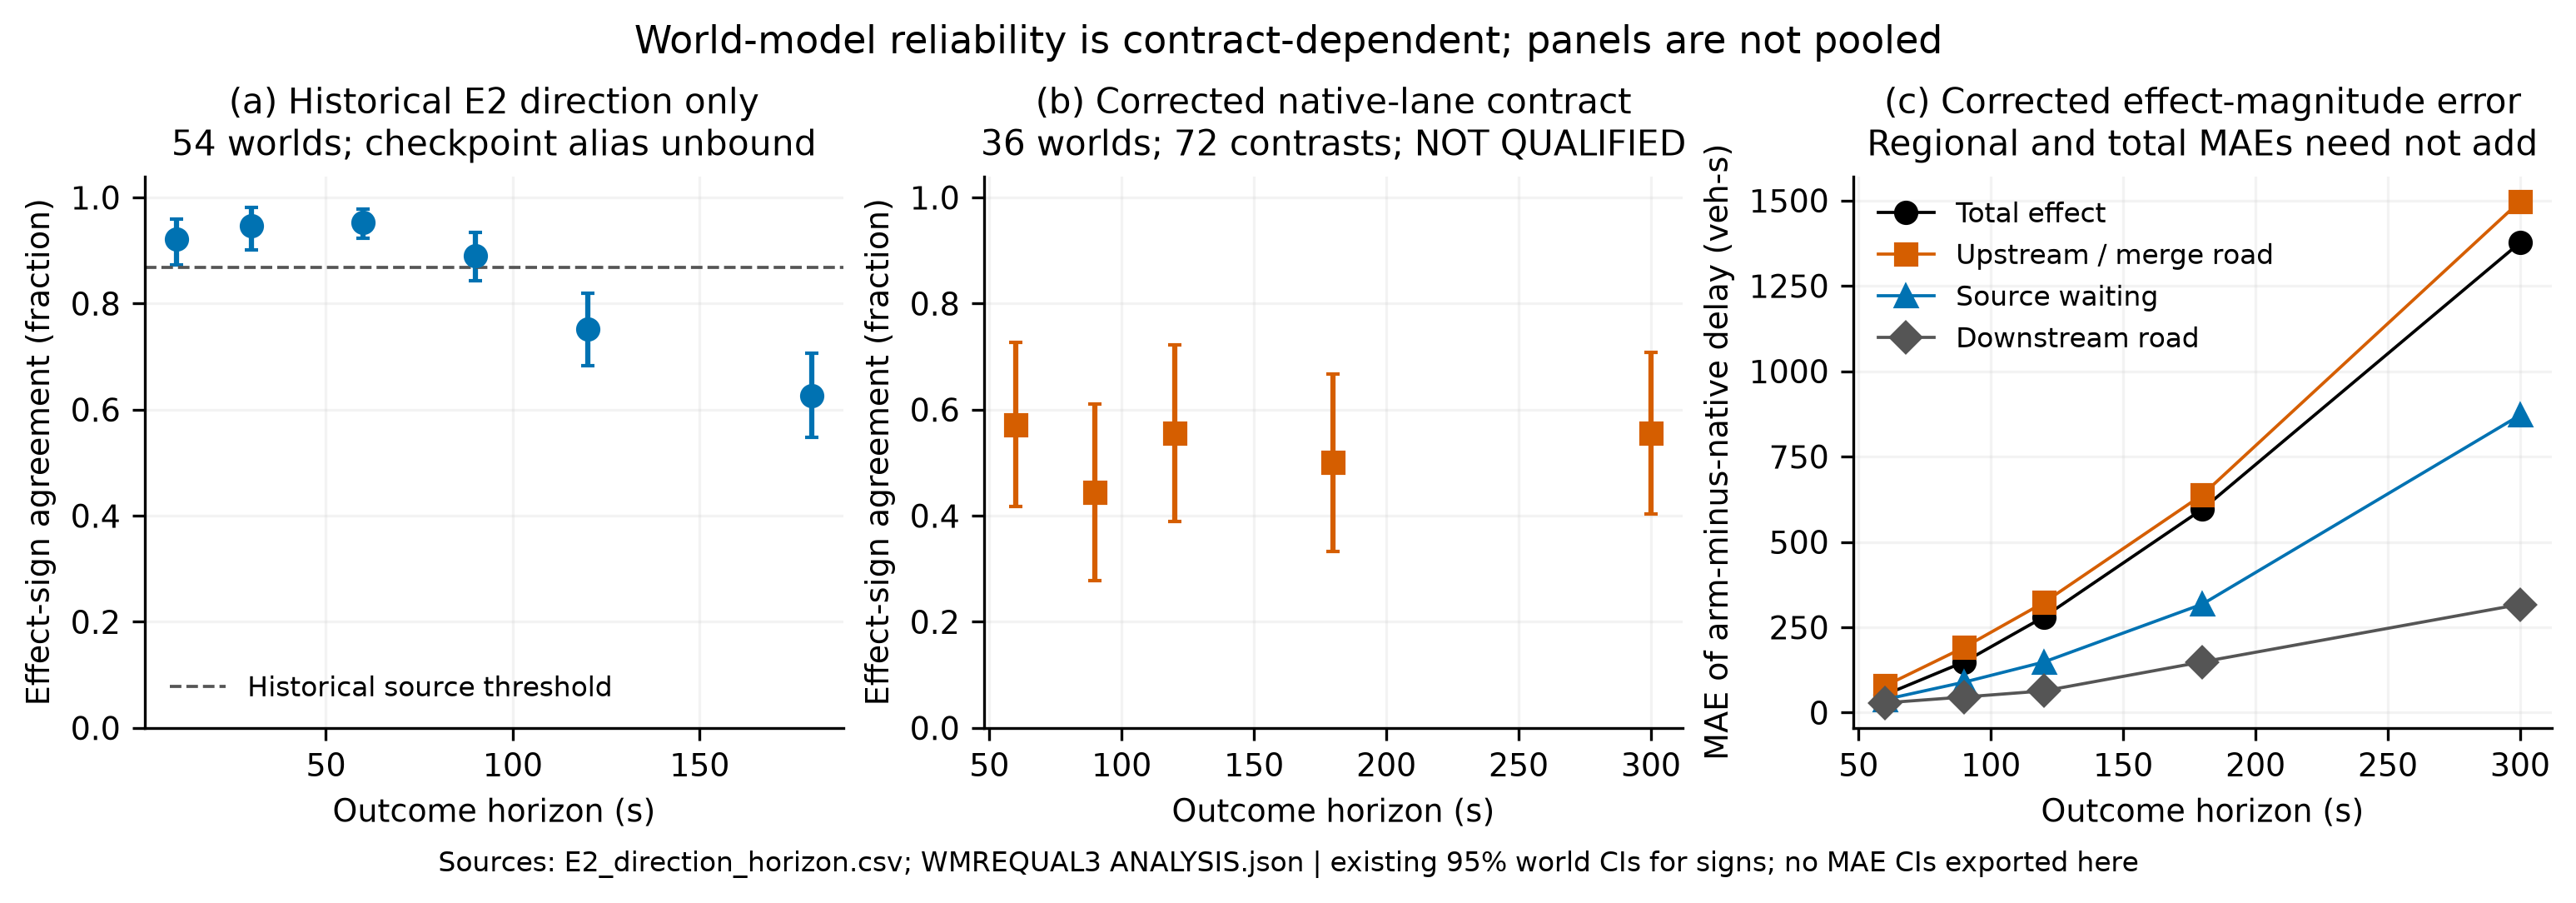

The file beside this chart, header and first rows:
figure, panel, series, metric, horizon_s, estimate, lo, hi, n_worlds, n_contrasts, sign_n, source_path, source_sha256, source_locator, source_columns, transform, scope
F4, historical_direction, historical E2, sign_agreement, 10, 0.9211, 0.8735, 0.9592, 54, , , E:/research-dense/docs/paper_results/E2_…, 96586c7822e4a496790e05455462758020c335d0…, line:2, accuracy,lo,hi, identity, historical frozen direction panel; check…
F4, historical_direction, source threshold, threshold, 10, 0.8684, , , 54, , , E:/research-dense/docs/paper_results/E2_…, 96586c7822e4a496790e05455462758020c335d0…, line:2, threshold, identity, threshold belongs only to historical E2 …
F4, historical_direction, historical E2, sign_agreement, 30, 0.9474, 0.9012, 0.9808, 54, , , E:/research-dense/docs/paper_results/E2_…, 96586c7822e4a496790e05455462758020c335d0…, line:3, accuracy,lo,hi, identity, historical frozen direction panel; check…
F4, historical_direction, source threshold, threshold, 30, 0.8684, , , 54, , , E:/research-dense/docs/paper_results/E2_…, 96586c7822e4a496790e05455462758020c335d0…, line:3, threshold, identity, threshold belongs only to historical E2 …
F4, historical_direction, historical E2, sign_agreement, 60, 0.9526, 0.9235, 0.9787, 54, , , E:/research-dense/docs/paper_results/E2_…, 96586c7822e4a496790e05455462758020c335d0…, line:4, accuracy,lo,hi, identity, historical frozen direction panel; check…
F4, historical_direction, source threshold, threshold, 60, 0.8684, , , 54, , , E:/research-dense/docs/paper_results/E2_…, 96586c7822e4a496790e05455462758020c335d0…, line:4, threshold, identity, threshold belongs only to historical E2 …
F4, historical_direction, historical E2, sign_agreement, 90, 0.8895, 0.8424, 0.9341, 54, , , E:/research-dense/docs/paper_results/E2_…, 96586c7822e4a496790e05455462758020c335d0…, line:5, accuracy,lo,hi, identity, historical frozen direction panel; check…
F4, historical_direction, source threshold, threshold, 90, 0.8684, , , 54, , , E:/research-dense/docs/paper_results/E2_…, 96586c7822e4a496790e05455462758020c335d0…, line:5, threshold, identity, threshold belongs only to historical E2 …
F4, historical_direction, historical E2, sign_agreement, 120, 0.7526, 0.6824, 0.8187, 54, , , E:/research-dense/docs/paper_results/E2_…, 96586c7822e4a496790e05455462758020c335d0…, line:6, accuracy,lo,hi, identity, historical frozen direction panel; check…
F4, historical_direction, source threshold, threshold, 120, 0.8684, , , 54, , , E:/research-dense/docs/paper_results/E2_…, 96586c7822e4a496790e05455462758020c335d0…, line:6, threshold, identity, threshold belongs only to historical E2 …
F4, historical_direction, historical E2, sign_agreement, 180, 0.6263, 0.5474, 0.7071, 54, , , E:/research-dense/docs/paper_results/E2_…, 96586c7822e4a496790e05455462758020c335d0…, line:7, accuracy,lo,hi, identity, historical frozen direction panel; check…
F4, historical_direction, source threshold, threshold, 180, 0.8684, , , 54, , , E:/research-dense/docs/paper_results/E2_…, 96586c7822e4a496790e05455462758020c335d0…, line:7, threshold, identity, threshold belongs only to historical E2 …
F4, corrected_direction, WM2 matched native lanes, sign_agreement, 60, 0.5714, 0.4167, 0.7273, 36, 72, 70, E:/agent-work/c4-wmrequal3/tools/wmrequa…, a0ed04c6a46bcbada471c30699b028343efd018e…, /matched/60/J_median, sign,sign_ci95, identity, corrected recorded native-lane intervent…
F4, corrected_error, Total effect, mae, 60, 52.36, , , 36, 72, , E:/agent-work/c4-wmrequal3/tools/wmrequa…, a0ed04c6a46bcbada471c30699b028343efd018e…, /matched/60/J_median/mae, mae, identity, corrected recorded native-lane intervent…
F4, corrected_error, source, mae, 60, 38.52, , , 36, 72, , E:/agent-work/c4-wmrequal3/tools/wmrequa…, a0ed04c6a46bcbada471c30699b028343efd018e…, /matched/60/decomposition/source/mae, mae, identity, corrected recorded native-lane intervent…
F4, corrected_error, upstream, mae, 60, 78.27, , , 36, 72, , E:/agent-work/c4-wmrequal3/tools/wmrequa…, a0ed04c6a46bcbada471c30699b028343efd018e…, /matched/60/decomposition/upstream/mae, mae, identity, corrected recorded native-lane intervent…
F4, corrected_error, downstream, mae, 60, 28.73, , , 36, 72, , E:/agent-work/c4-wmrequal3/tools/wmrequa…, a0ed04c6a46bcbada471c30699b028343efd018e…, /matched/60/decomposition/downstream/mae, mae, identity, corrected recorded native-lane intervent…
F4, corrected_direction, WM2 matched native lanes, sign_agreement, 90, 0.4444, 0.2778, 0.6111, 36, 72, 72, E:/agent-work/c4-wmrequal3/tools/wmrequa…, a0ed04c6a46bcbada471c30699b028343efd018e…, /matched/90/J_median, sign,sign_ci95, identity, corrected recorded native-lane intervent…
F4, corrected_error, Total effect, mae, 90, 148.8, , , 36, 72, , E:/agent-work/c4-wmrequal3/tools/wmrequa…, a0ed04c6a46bcbada471c30699b028343efd018e…, /matched/90/J_median/mae, mae, identity, corrected recorded native-lane intervent…
F4, corrected_error, source, mae, 90, 89.48, , , 36, 72, , E:/agent-work/c4-wmrequal3/tools/wmrequa…, a0ed04c6a46bcbada471c30699b028343efd018e…, /matched/90/decomposition/source/mae, mae, identity, corrected recorded native-lane intervent…
F4, corrected_error, upstream, mae, 90, 191.5, , , 36, 72, , E:/agent-work/c4-wmrequal3/tools/wmrequa…, a0ed04c6a46bcbada471c30699b028343efd018e…, /matched/90/decomposition/upstream/mae, mae, identity, corrected recorded native-lane intervent…
F4, corrected_error, downstream, mae, 90, 45.9, , , 36, 72, , E:/agent-work/c4-wmrequal3/tools/wmrequa…, a0ed04c6a46bcbada471c30699b028343efd018e…, /matched/90/decomposition/downstream/mae, mae, identity, corrected recorded native-lane intervent…
F4, corrected_direction, WM2 matched native lanes, sign_agreement, 120, 0.5556, 0.3889, 0.7222, 36, 72, 72, E:/agent-work/c4-wmrequal3/tools/wmrequa…, a0ed04c6a46bcbada471c30699b028343efd018e…, /matched/120/J_median, sign,sign_ci95, identity, corrected recorded native-lane intervent…
F4, corrected_error, Total effect, mae, 120, 280, , , 36, 72, , E:/agent-work/c4-wmrequal3/tools/wmrequa…, a0ed04c6a46bcbada471c30699b028343efd018e…, /matched/120/J_median/mae, mae, identity, corrected recorded native-lane intervent…
F4, corrected_error, source, mae, 120, 148.1, , , 36, 72, , E:/agent-work/c4-wmrequal3/tools/wmrequa…, a0ed04c6a46bcbada471c30699b028343efd018e…, /matched/120/decomposition/source/mae, mae, identity, corrected recorded native-lane intervent…
F4, corrected_error, upstream, mae, 120, 322.2, , , 36, 72, , E:/agent-work/c4-wmrequal3/tools/wmrequa…, a0ed04c6a46bcbada471c30699b028343efd018e…, /matched/120/decomposition/upstream/mae, mae, identity, corrected recorded native-lane intervent…
F4, corrected_error, downstream, mae, 120, 63.62, , , 36, 72, , E:/agent-work/c4-wmrequal3/tools/wmrequa…, a0ed04c6a46bcbada471c30699b028343efd018e…, /matched/120/decomposition/downstream/ma…, mae, identity, corrected recorded native-lane intervent…
F4, corrected_direction, WM2 matched native lanes, sign_agreement, 180, 0.5, 0.3333, 0.6667, 36, 72, 72, E:/agent-work/c4-wmrequal3/tools/wmrequa…, a0ed04c6a46bcbada471c30699b028343efd018e…, /matched/180/J_median, sign,sign_ci95, identity, corrected recorded native-lane intervent…
F4, corrected_error, Total effect, mae, 180, 596.2, , , 36, 72, , E:/agent-work/c4-wmrequal3/tools/wmrequa…, a0ed04c6a46bcbada471c30699b028343efd018e…, /matched/180/J_median/mae, mae, identity, corrected recorded native-lane intervent…
F4, corrected_error, source, mae, 180, 318, , , 36, 72, , E:/agent-work/c4-wmrequal3/tools/wmrequa…, a0ed04c6a46bcbada471c30699b028343efd018e…, /matched/180/decomposition/source/mae, mae, identity, corrected recorded native-lane intervent…
F4, corrected_error, upstream, mae, 180, 638.3, , , 36, 72, , E:/agent-work/c4-wmrequal3/tools/wmrequa…, a0ed04c6a46bcbada471c30699b028343efd018e…, /matched/180/decomposition/upstream/mae, mae, identity, corrected recorded native-lane intervent…
F4, corrected_error, downstream, mae, 180, 148.8, , , 36, 72, , E:/agent-work/c4-wmrequal3/tools/wmrequa…, a0ed04c6a46bcbada471c30699b028343efd018e…, /matched/180/decomposition/downstream/ma…, mae, identity, corrected recorded native-lane intervent…
F4, corrected_direction, WM2 matched native lanes, sign_agreement, 300, 0.5556, 0.4028, 0.7083, 36, 72, 72, E:/agent-work/c4-wmrequal3/tools/wmrequa…, a0ed04c6a46bcbada471c30699b028343efd018e…, /matched/300/J_median, sign,sign_ci95, identity, corrected recorded native-lane intervent…
F4, corrected_error, Total effect, mae, 300, 1377, , , 36, 72, , E:/agent-work/c4-wmrequal3/tools/wmrequa…, a0ed04c6a46bcbada471c30699b028343efd018e…, /matched/300/J_median/mae, mae, identity, corrected recorded native-lane intervent…
F4, corrected_error, source, mae, 300, 871.3, , , 36, 72, , E:/agent-work/c4-wmrequal3/tools/wmrequa…, a0ed04c6a46bcbada471c30699b028343efd018e…, /matched/300/decomposition/source/mae, mae, identity, corrected recorded native-lane intervent…
F4, corrected_error, upstream, mae, 300, 1498, , , 36, 72, , E:/agent-work/c4-wmrequal3/tools/wmrequa…, a0ed04c6a46bcbada471c30699b028343efd018e…, /matched/300/decomposition/upstream/mae, mae, identity, corrected recorded native-lane intervent…
F4, corrected_error, downstream, mae, 300, 317, , , 36, 72, , E:/agent-work/c4-wmrequal3/tools/wmrequa…, a0ed04c6a46bcbada471c30699b028343efd018e…, /matched/300/decomposition/downstream/ma…, mae, identity, corrected recorded native-lane intervent…
